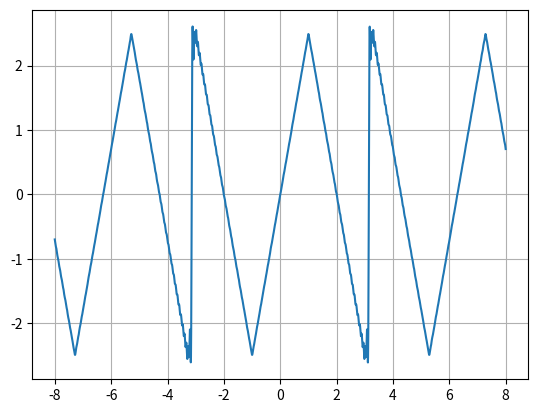

The script that saved this image:
from math import pi, cos, sin
import matplotlib.pyplot as plt
import numpy as np

# define the functions
# Number of sample points

N = 800*8

i = 1

# sample spacing

T = 1.0 / 800.0

x = np.linspace(-8, N*T, N, endpoint=False)


def block_inter(func, low, up, step=0.0001):
    i = low
    area = 0
    while i < up:
        area += func(i) * step
        i += step
    return area


def funcy(xf):
    fy = 5 * abs((((xf - 1) % 4) + 4) % 4 - 2) - 5
    return fy


def funcy1(xf):
    global i
    fy = (5 * abs((((xf - 1) % 4) + 4) % 4 - 2) - 5) * cos(i * xf)
    return fy


def funcy2(xf):
    global i
    fy = (5 * abs((((xf - 1) % 4) + 4) % 4 - 2) - 5) * sin(i * xf)
    return fy


# define the funtsion series
alpha_zero = block_inter(funcy, -pi, pi) / 2 / pi
new_fanc_y = str(alpha_zero)

while i < 100:

    alpha_one = block_inter(funcy1, -pi, pi) / 2 / pi
    alpha_two = block_inter(funcy2, -pi, pi) / 2 / pi

    if alpha_one >= 0:
        new_fanc_y += "+" + str(alpha_one) + "*" + f"cos({i}*j)"
    else:
        new_fanc_y += str(alpha_one) + "*" + f"cos({i}*j)"

    if alpha_two >= 0:
        new_fanc_y += "+" + str(alpha_two) + "*" + f"sin({i}*j)"
    else:
        new_fanc_y += str(alpha_two) + "*" + f"sin({i}*j)"
    i += 1

print(new_fanc_y)

def str_to_number(num):
    global new_fanc_y
    j = num
    res = eval(new_fanc_y)
    return res


y = np.vectorize(str_to_number)

plt.plot(x, y(x))

plt.grid()

plt.show()
